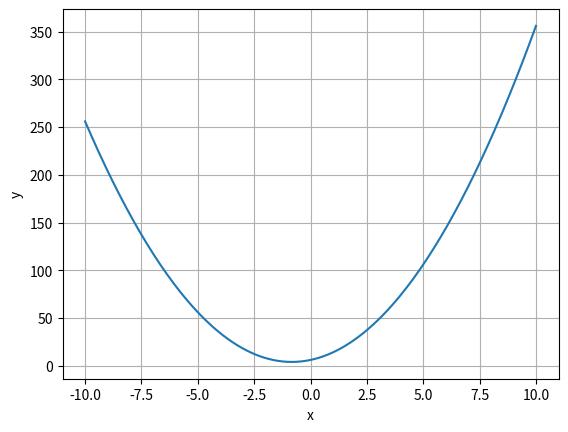

Write Python code to recreate this figure.
import matplotlib.pyplot as plt
import numpy as np

x = np.linspace(-10,10, 200)
y = 3 * x**2 + 5 * x + 6

plt.plot(x, y)
plt.xlabel("x")
plt.ylabel("y")
plt.grid(True)
plt.show()
